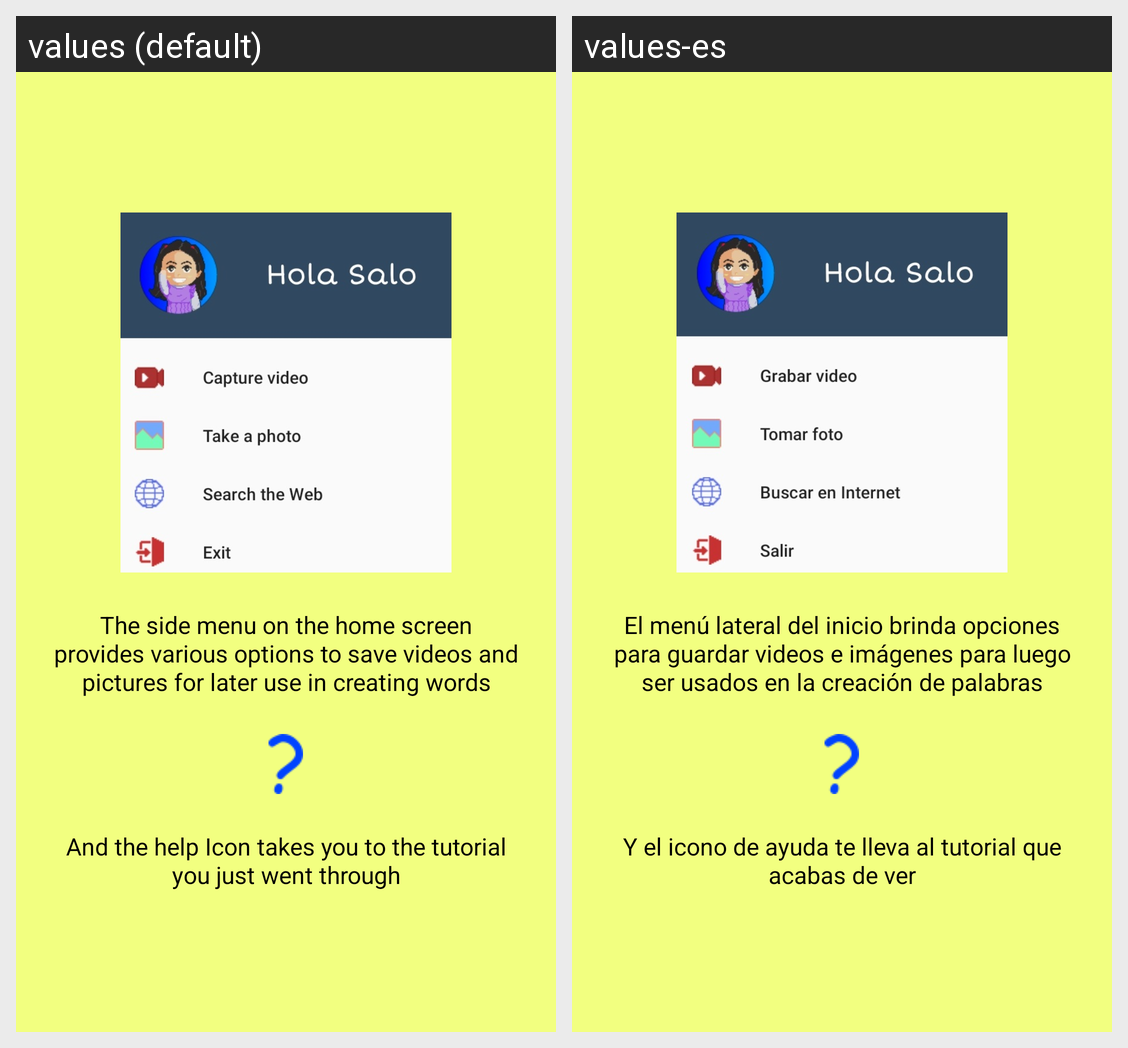

The Android screen above is rendered under two locales of the same app. Produce the string resources it draws, with the default and per-locale values.
Android screen res/layout/fragment_t_lateral.xml rendered under 2 locales, left to right: values (default), values-es. Device: Nexus 5 (rendered at 1080×1920; each locale shown at half size, 540×960, under a caption strip naming it); theme Theme.HelloS.
Strings drawn on this screen, with the default value and each locale's value (text and hints the layout hard-codes, and strings that could not be matched under every locale, appear in the picture but are not listed):

side_menu
  values: The side menu on the home screen provides various options to save videos and pictures for later use in creating words
  values-es: El menú lateral del inicio brinda opciones para guardar videos e imágenes para luego ser usados en la creación de palabras

help_menu
  values: And the help Icon takes you to the tutorial you just went through
  values-es: Y el icono de ayuda te lleva al tutorial que acabas de ver
